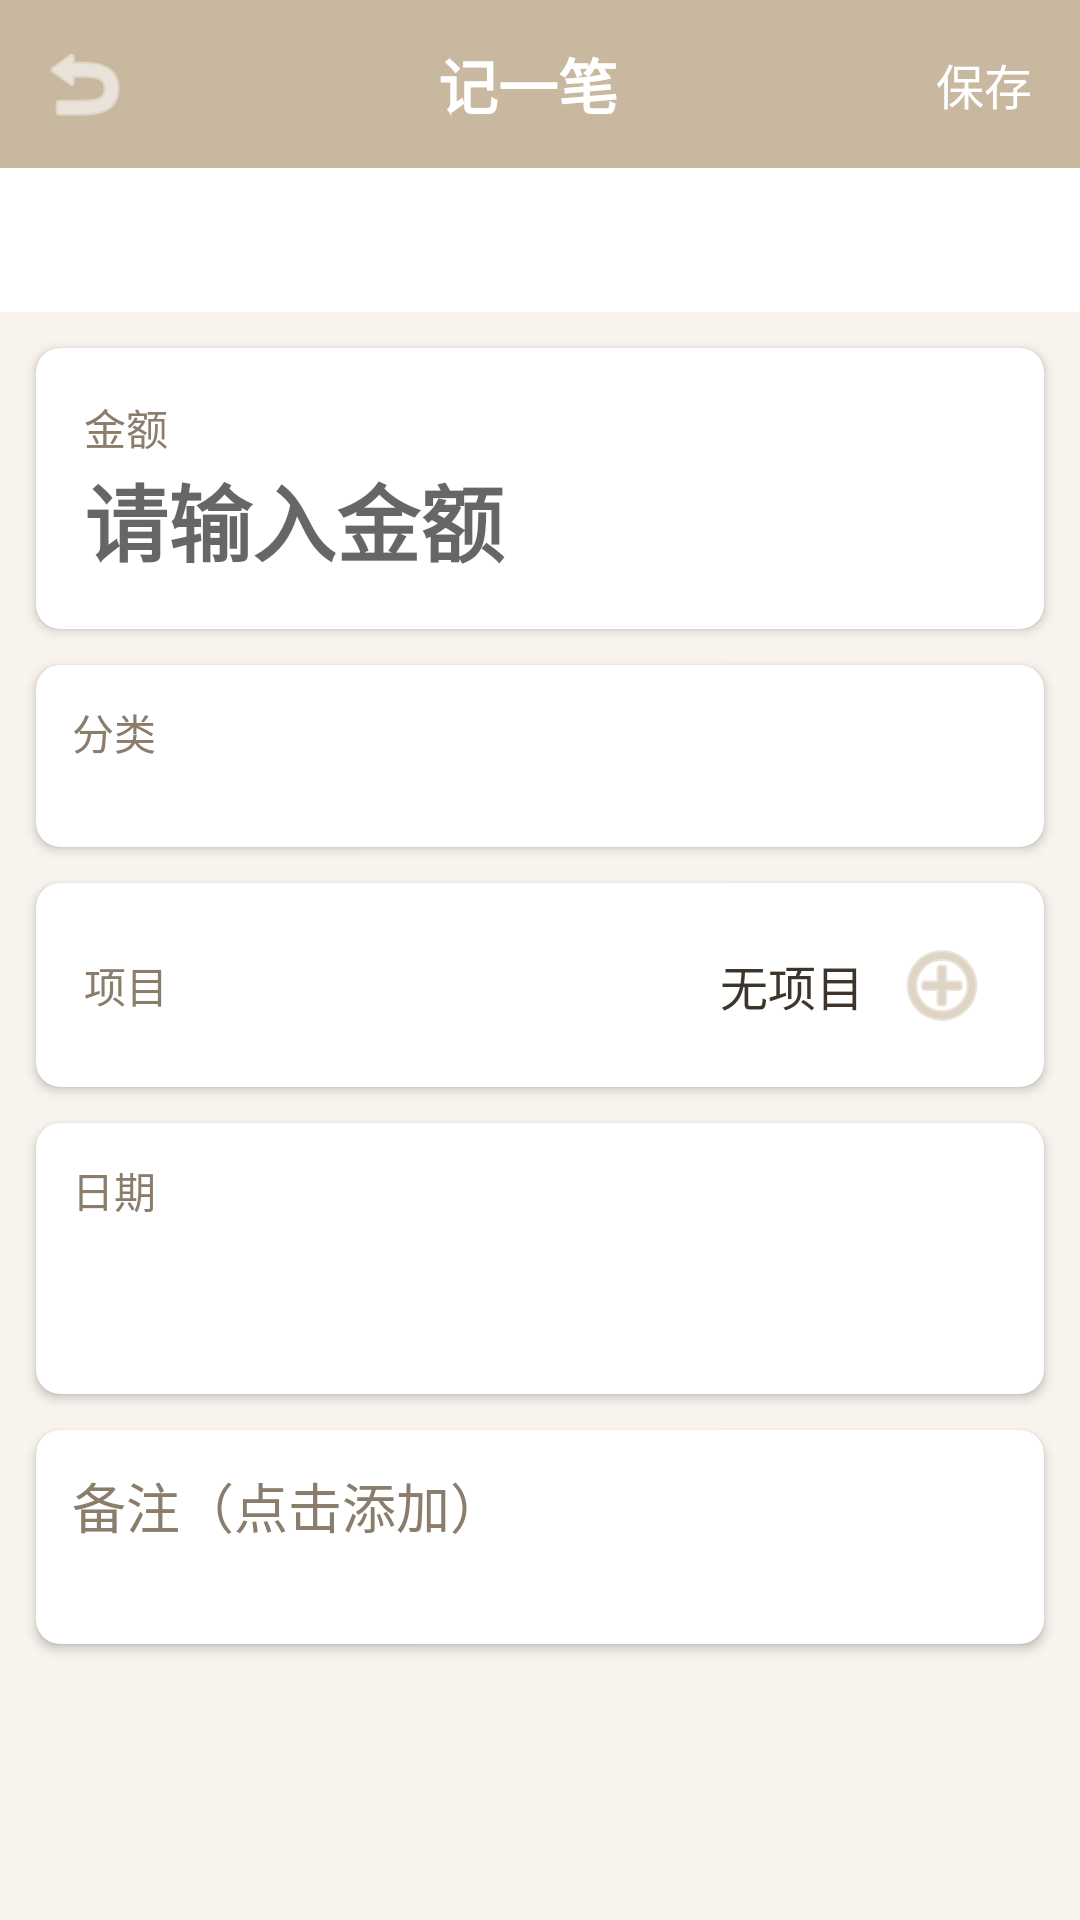

Write the Android layout XML for this screen, with the resource values it uses.
<!-- AndroidManifest.xml: application theme Theme.SimpleLedger -->
<!-- res/layout/activity_add_record.xml -->
<?xml version="1.0" encoding="utf-8"?>
<LinearLayout xmlns:android="http://schemas.android.com/apk/res/android"
    xmlns:app="http://schemas.android.com/apk/res-auto"
    android:layout_width="match_parent"
    android:layout_height="match_parent"
    android:orientation="vertical"
    android:background="@color/background">

    <com.google.android.material.appbar.AppBarLayout
        android:layout_width="match_parent"
        android:layout_height="wrap_content"
        android:background="@color/colorPrimary">

        <LinearLayout
            android:layout_width="match_parent"
            android:layout_height="?attr/actionBarSize"
            android:gravity="center_vertical"
            android:orientation="horizontal">

            <ImageButton
                android:id="@+id/btnBack"
                android:layout_width="?attr/actionBarSize"
                android:layout_height="match_parent"
                android:background="?attr/selectableItemBackgroundBorderless"
                android:src="@android:drawable/ic_menu_revert"
                app:tint="@color/white"/>

            <TextView
                android:layout_width="0dp"
                android:layout_height="wrap_content"
                android:layout_weight="1"
                android:gravity="center"
                android:text="@string/add_record"
                android:textColor="@color/white"
                android:textSize="20sp"
                android:textStyle="bold"/>

            <TextView
                android:id="@+id/btnSave"
                android:layout_width="wrap_content"
                android:layout_height="match_parent"
                android:gravity="center"
                android:paddingStart="16dp"
                android:paddingEnd="16dp"
                android:text="@string/save"
                android:textColor="@color/white"
                android:textSize="16sp"/>
        </LinearLayout>
    </com.google.android.material.appbar.AppBarLayout>

    <com.google.android.material.tabs.TabLayout
        android:id="@+id/tabType"
        android:layout_width="match_parent"
        android:layout_height="wrap_content"
        android:background="@color/white"
        app:tabIndicatorColor="@color/expense_color"
        app:tabSelectedTextColor="@color/colorPrimary"
        app:tabTextColor="@color/text_secondary"/>

    <androidx.cardview.widget.CardView
        android:layout_width="match_parent"
        android:layout_height="wrap_content"
        android:layout_margin="12dp"
        app:cardCornerRadius="8dp"
        app:cardElevation="2dp">

        <LinearLayout
            android:layout_width="match_parent"
            android:layout_height="wrap_content"
            android:orientation="vertical"
            android:padding="16dp">

            <TextView
                android:layout_width="wrap_content"
                android:layout_height="wrap_content"
                android:text="@string/amount"
                android:textColor="@color/text_secondary"
                android:textSize="14sp"/>

            <EditText
                android:id="@+id/etAmount"
                android:layout_width="match_parent"
                android:layout_height="wrap_content"
                android:background="@null"
                android:hint="@string/input_amount"
                android:inputType="numberDecimal"
                android:textColor="@color/text_primary"
                android:textSize="28sp"
                android:textStyle="bold"/>
        </LinearLayout>
    </androidx.cardview.widget.CardView>

    <androidx.cardview.widget.CardView
        android:layout_width="match_parent"
        android:layout_height="wrap_content"
        android:layout_marginStart="12dp"
        android:layout_marginEnd="12dp"
        app:cardCornerRadius="8dp"
        app:cardElevation="2dp">

        <LinearLayout
            android:layout_width="match_parent"
            android:layout_height="wrap_content"
            android:orientation="vertical">

            <TextView
                android:layout_width="match_parent"
                android:layout_height="wrap_content"
                android:padding="12dp"
                android:text="@string/category"
                android:textColor="@color/text_secondary"
                android:textSize="14sp"/>

            <androidx.recyclerview.widget.RecyclerView
                android:id="@+id/rvCategories"
                android:layout_width="match_parent"
                android:layout_height="wrap_content"
                android:padding="8dp"/>
        </LinearLayout>
    </androidx.cardview.widget.CardView>

    <androidx.cardview.widget.CardView
        android:layout_width="match_parent"
        android:layout_height="wrap_content"
        android:layout_margin="12dp"
        app:cardCornerRadius="8dp"
        app:cardElevation="2dp">

        <LinearLayout
            android:layout_width="match_parent"
            android:layout_height="wrap_content"
            android:orientation="horizontal"
            android:padding="16dp"
            android:gravity="center_vertical">

            <TextView
                android:layout_width="wrap_content"
                android:layout_height="wrap_content"
                android:text="@string/project"
                android:textColor="@color/text_secondary"
                android:textSize="14sp"/>

            <TextView
                android:id="@+id/tvProject"
                android:layout_width="0dp"
                android:layout_height="wrap_content"
                android:layout_weight="1"
                android:layout_marginStart="12dp"
                android:gravity="end"
                android:text="@string/no_project"
                android:textColor="@color/text_primary"
                android:textSize="16sp"/>

            <ImageButton
                android:id="@+id/btnSelectProject"
                android:layout_width="36dp"
                android:layout_height="36dp"
                android:layout_marginStart="8dp"
                android:background="?attr/selectableItemBackgroundBorderless"
                android:src="@android:drawable/ic_menu_add"
                app:tint="@color/colorPrimary"/>
        </LinearLayout>
    </androidx.cardview.widget.CardView>

    <androidx.cardview.widget.CardView
        android:layout_width="match_parent"
        android:layout_height="wrap_content"
        android:layout_marginStart="12dp"
        android:layout_marginEnd="12dp"
        app:cardCornerRadius="8dp"
        app:cardElevation="2dp">

        <LinearLayout
            android:layout_width="match_parent"
            android:layout_height="wrap_content"
            android:orientation="vertical"
            android:padding="12dp">

            <TextView
                android:layout_width="wrap_content"
                android:layout_height="wrap_content"
                android:text="@string/date"
                android:textColor="@color/text_secondary"
                android:textSize="14sp"/>

            <TextView
                android:id="@+id/tvDate"
                android:layout_width="match_parent"
                android:layout_height="wrap_content"
                android:layout_marginTop="8dp"
                android:padding="8dp"
                android:textColor="@color/text_primary"
                android:textSize="16sp"/>
        </LinearLayout>
    </androidx.cardview.widget.CardView>

    <androidx.cardview.widget.CardView
        android:layout_width="match_parent"
        android:layout_height="wrap_content"
        android:layout_margin="12dp"
        app:cardCornerRadius="8dp"
        app:cardElevation="2dp">

        <EditText
            android:id="@+id/etRemark"
            android:layout_width="match_parent"
            android:layout_height="wrap_content"
            android:background="@null"
            android:gravity="top|start"
            android:hint="@string/remark"
            android:inputType="textMultiLine"
            android:minLines="2"
            android:padding="12dp"
            android:textColor="@color/text_primary"
            android:textColorHint="@color/text_secondary"/>
    </androidx.cardview.widget.CardView>

</LinearLayout>
<!-- resources referenced by this layout -->
<resources>
  <color name="background">#F8F3ED</color>
  <color name="colorPrimary">#C9B8A0</color>
  <color name="expense_color">#D4756A</color>
  <color name="text_primary">#3D352C</color>
  <color name="text_secondary">#8B7D6B</color>
  <color name="white">#FFFFFF</color>
  <string name="add_record">记一笔</string>
  <string name="amount">金额</string>
  <string name="category">分类</string>
  <string name="date">日期</string>
  <string name="input_amount">请输入金额</string>
  <string name="no_project">无项目</string>
  <string name="project">项目</string>
  <string name="remark">备注（点击添加）</string>
  <string name="save">保存</string>
  <style name="Theme.SimpleLedger" parent="Theme.MaterialComponents.Light.NoActionBar">
          <item name="colorPrimary">@color/colorPrimary</item>
          <item name="colorPrimaryDark">@color/colorPrimaryDark</item>
          <item name="colorAccent">@color/colorAccent</item>
          
          <item name="android:statusBarColor">@android:color/transparent</item>
          <item name="android:windowLightStatusBar">true</item>
          <item name="android:navigationBarColor">@android:color/transparent</item>
          <item name="android:windowTranslucentStatus">false</item>
          <item name="android:windowDrawsSystemBarBackgrounds">true</item>
          <item name="android:windowBackground">@color/background</item>
          
          <item name="android:windowLayoutInDisplayCutoutMode" tools:targetApi="o_mr1">shortEdges</item>
      </style>
  <color name="colorPrimaryDark">#B5A48A</color>
  <color name="colorAccent">#C9B8A0</color>
</resources>
